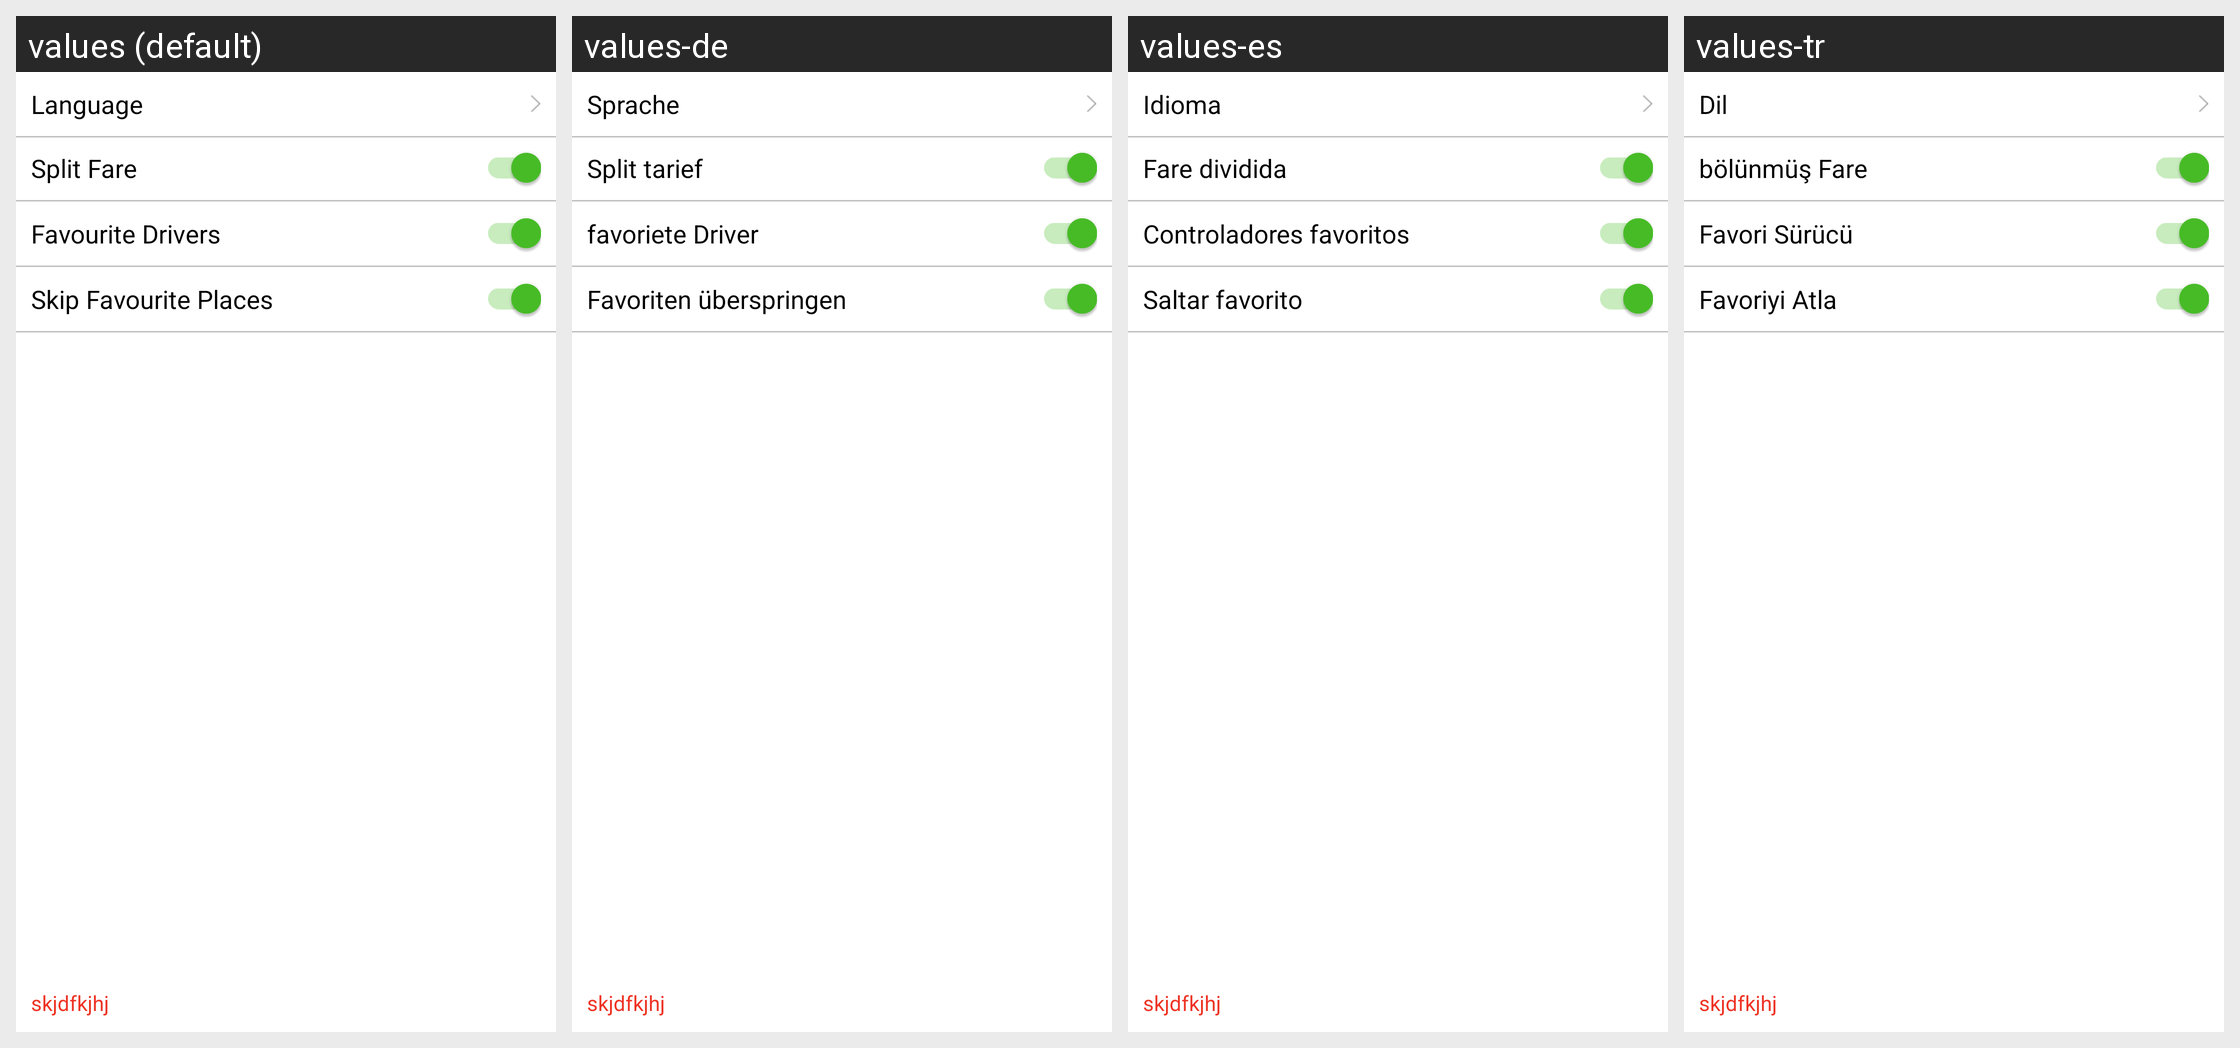

Here is an Android app screen in its default locale and in the app's own translations. Write out the translated-string differences for the strings that appear on this screen.
Android screen res/layout/settings.xml rendered under 4 locales, left to right: values (default), values-de, values-es, values-tr. Device: Nexus 5 (rendered at 1080×1920; each locale shown at half size, 540×960, under a caption strip naming it); theme Mymaterialact.
Other locales in the repository, not shown: values-ar, values-fa, values-ru.
Strings drawn on this screen, with the default value and each locale's value (text and hints the layout hard-codes, and strings that could not be matched under every locale, appear in the picture but are not listed):

Language
  values: Language
  values-de: Sprache
  values-es: Idioma
  values-tr: Dil

split_
  values: Split Fare
  values-de: Split tarief
  values-es: Fare dividida
  values-tr: bölünmüş Fare

favoritedriver_
  values: Favourite Drivers
  values-de: favoriete Driver
  values-es: Controladores favoritos
  values-tr: Favori Sürücü

skip_fav
  values: Skip Favourite Places
  values-de: Favoriten überspringen
  values-es: Saltar favorito
  values-tr: Favoriyi Atla
